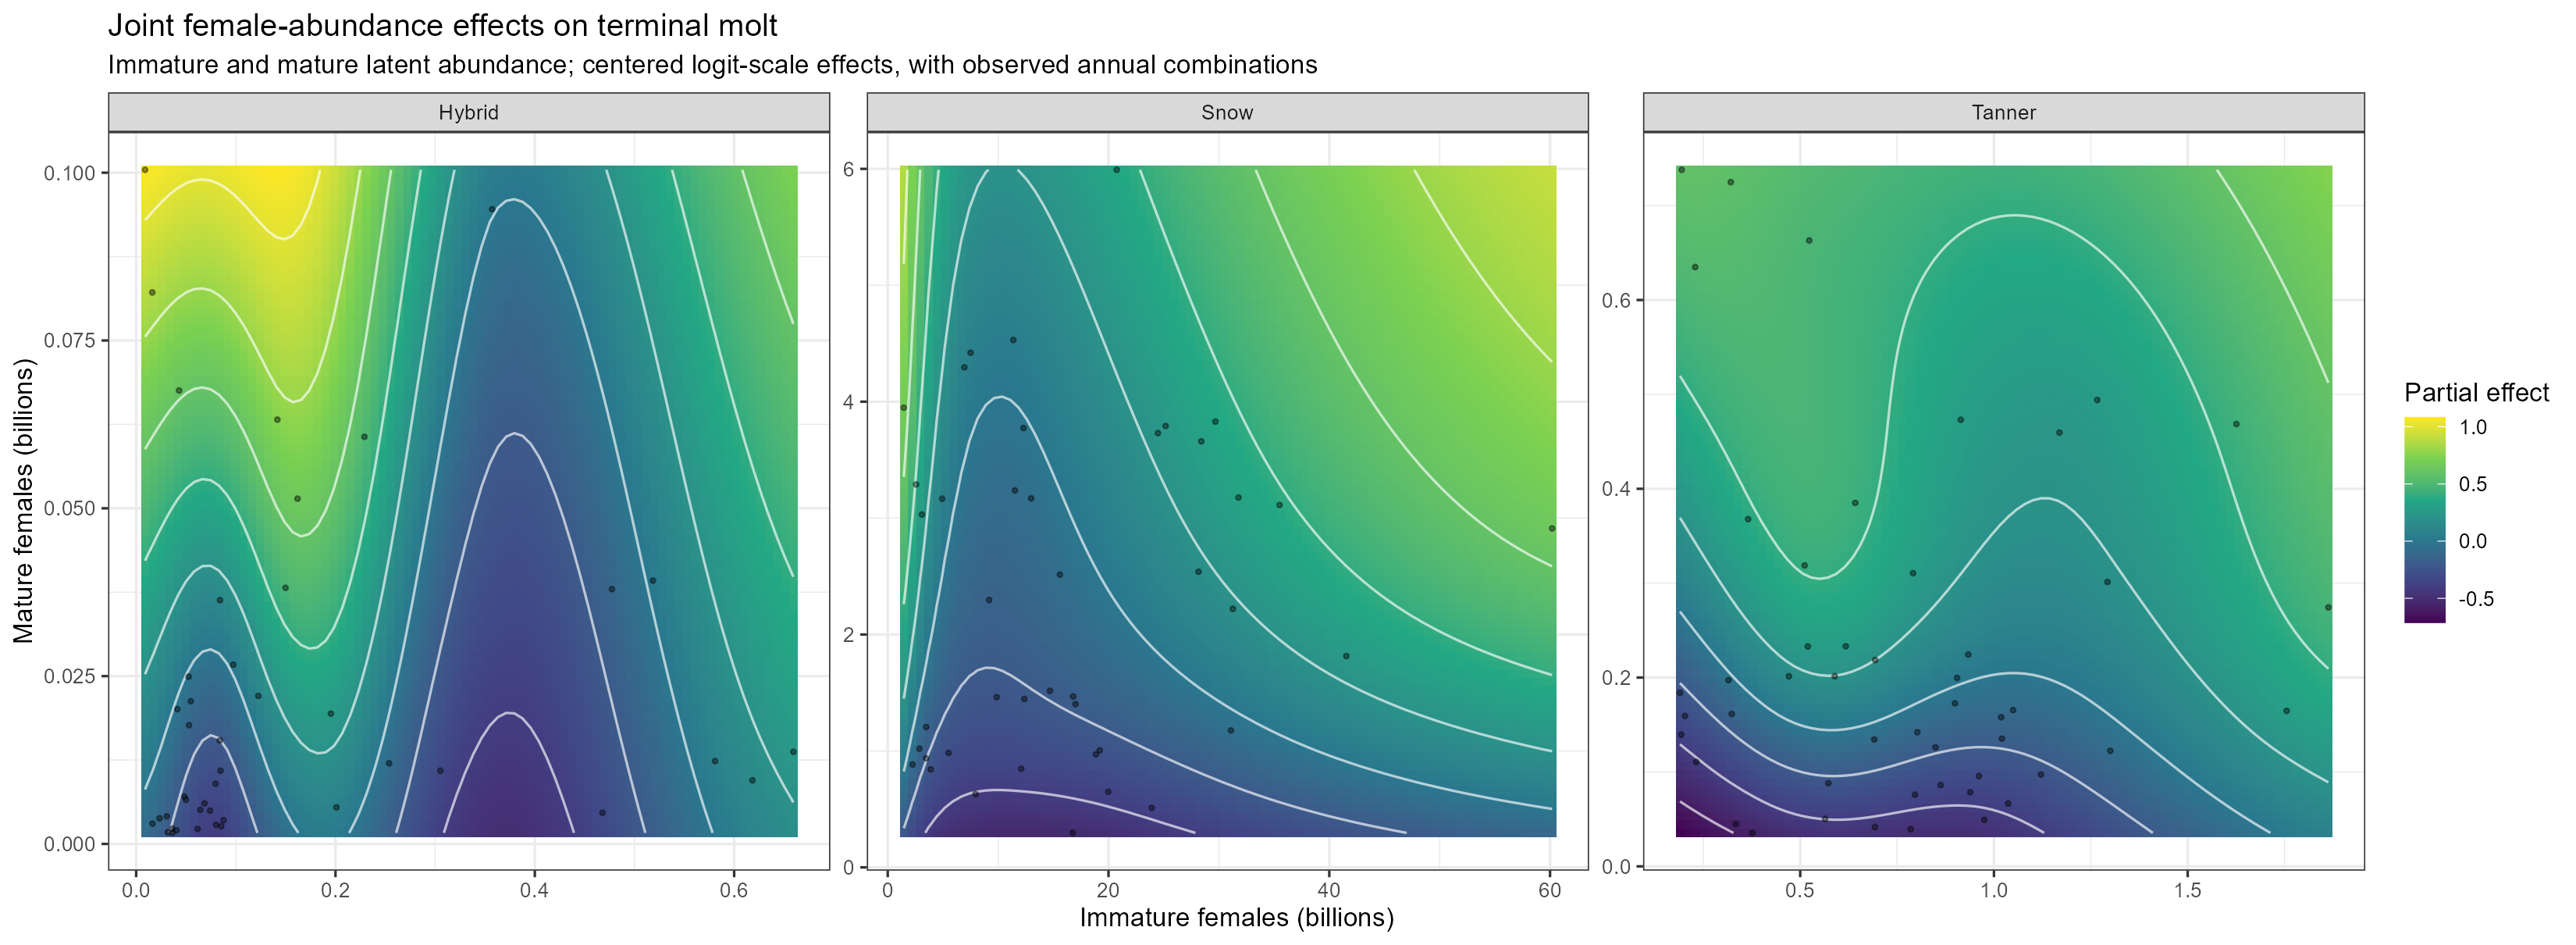

The file beside this chart, header and first rows:
immature_females, mature_females, log_immature_females, log_mature_females, size, temperature, effect, se, species
0.008895, 0.001643, 0.008856, 0.001642, 57.5, 1.717, -0.07686, 0.1709, Hybrid
0.01713, 0.001643, 0.01698, 0.001642, 57.5, 1.717, -0.112, 0.156, Hybrid
0.02536, 0.001643, 0.02505, 0.001642, 57.5, 1.717, -0.1534, 0.1383, Hybrid
0.0336, 0.001643, 0.03305, 0.001642, 57.5, 1.717, -0.2009, 0.1178, Hybrid
0.04183, 0.001643, 0.04098, 0.001642, 57.5, 1.717, -0.2529, 0.09531, Hybrid
0.05007, 0.001643, 0.04885, 0.001642, 57.5, 1.717, -0.3039, 0.075, Hybrid
0.0583, 0.001643, 0.05667, 0.001642, 57.5, 1.717, -0.348, 0.06262, Hybrid
0.06654, 0.001643, 0.06442, 0.001642, 57.5, 1.717, -0.3799, 0.06164, Hybrid
0.07477, 0.001643, 0.07211, 0.001642, 57.5, 1.717, -0.3953, 0.06842, Hybrid
0.08301, 0.001643, 0.07974, 0.001642, 57.5, 1.717, -0.3916, 0.07642, Hybrid
0.09124, 0.001643, 0.08731, 0.001642, 57.5, 1.717, -0.3682, 0.08176, Hybrid
0.09947, 0.001643, 0.09483, 0.001642, 57.5, 1.717, -0.3303, 0.08453, Hybrid
0.1077, 0.001643, 0.1023, 0.001642, 57.5, 1.717, -0.2845, 0.08611, Hybrid
0.1159, 0.001643, 0.1097, 0.001642, 57.5, 1.717, -0.2348, 0.0875, Hybrid
0.1242, 0.001643, 0.1171, 0.001642, 57.5, 1.717, -0.1844, 0.08937, Hybrid
0.1324, 0.001643, 0.1243, 0.001642, 57.5, 1.717, -0.1358, 0.09206, Hybrid
0.1406, 0.001643, 0.1316, 0.001642, 57.5, 1.717, -0.09097, 0.09567, Hybrid
0.1489, 0.001643, 0.1388, 0.001642, 57.5, 1.717, -0.05134, 0.1001, Hybrid
0.1571, 0.001643, 0.1459, 0.001642, 57.5, 1.717, -0.01804, 0.1053, Hybrid
0.1653, 0.001643, 0.153, 0.001642, 57.5, 1.717, 0.008185, 0.1109, Hybrid
0.1736, 0.001643, 0.1601, 0.001642, 57.5, 1.717, 0.02687, 0.1169, Hybrid
0.1818, 0.001643, 0.1671, 0.001642, 57.5, 1.717, 0.0377, 0.1231, Hybrid
0.1901, 0.001643, 0.174, 0.001642, 57.5, 1.717, 0.04033, 0.1295, Hybrid
0.1983, 0.001643, 0.1809, 0.001642, 57.5, 1.717, 0.03438, 0.1358, Hybrid
0.2065, 0.001643, 0.1877, 0.001642, 57.5, 1.717, 0.01937, 0.1418, Hybrid
0.2148, 0.001643, 0.1945, 0.001642, 57.5, 1.717, -0.003344, 0.1477, Hybrid
0.223, 0.001643, 0.2013, 0.001642, 57.5, 1.717, -0.03174, 0.1536, Hybrid
0.2312, 0.001643, 0.208, 0.001642, 57.5, 1.717, -0.06436, 0.1596, Hybrid
0.2395, 0.001643, 0.2147, 0.001642, 57.5, 1.717, -0.1, 0.1655, Hybrid
0.2477, 0.001643, 0.2213, 0.001642, 57.5, 1.717, -0.1377, 0.1712, Hybrid
0.2559, 0.001643, 0.2279, 0.001642, 57.5, 1.717, -0.1765, 0.1763, Hybrid
0.2642, 0.001643, 0.2344, 0.001642, 57.5, 1.717, -0.2155, 0.1806, Hybrid
0.2724, 0.001643, 0.2409, 0.001642, 57.5, 1.717, -0.2541, 0.1842, Hybrid
0.2806, 0.001643, 0.2474, 0.001642, 57.5, 1.717, -0.2915, 0.187, Hybrid
0.2889, 0.001643, 0.2538, 0.001642, 57.5, 1.717, -0.3271, 0.1891, Hybrid
0.2971, 0.001643, 0.2601, 0.001642, 57.5, 1.717, -0.3601, 0.1902, Hybrid
0.3053, 0.001643, 0.2665, 0.001642, 57.5, 1.717, -0.3895, 0.1902, Hybrid
0.3136, 0.001643, 0.2727, 0.001642, 57.5, 1.717, -0.4148, 0.189, Hybrid
0.3218, 0.001643, 0.279, 0.001642, 57.5, 1.717, -0.436, 0.1867, Hybrid
0.33, 0.001643, 0.2852, 0.001642, 57.5, 1.717, -0.4535, 0.1836, Hybrid
0.3383, 0.001643, 0.2914, 0.001642, 57.5, 1.717, -0.4675, 0.1802, Hybrid
0.3465, 0.001643, 0.2975, 0.001642, 57.5, 1.717, -0.4781, 0.1764, Hybrid
0.3547, 0.001643, 0.3036, 0.001642, 57.5, 1.717, -0.4854, 0.1726, Hybrid
0.363, 0.001643, 0.3097, 0.001642, 57.5, 1.717, -0.4895, 0.1688, Hybrid
0.3712, 0.001643, 0.3157, 0.001642, 57.5, 1.717, -0.4906, 0.1653, Hybrid
0.3794, 0.001643, 0.3217, 0.001642, 57.5, 1.717, -0.4886, 0.1621, Hybrid
0.3877, 0.001643, 0.3276, 0.001642, 57.5, 1.717, -0.4839, 0.1594, Hybrid
0.3959, 0.001643, 0.3335, 0.001642, 57.5, 1.717, -0.4764, 0.1571, Hybrid
0.4041, 0.001643, 0.3394, 0.001642, 57.5, 1.717, -0.4665, 0.1554, Hybrid
0.4124, 0.001643, 0.3453, 0.001642, 57.5, 1.717, -0.4542, 0.1542, Hybrid
0.4206, 0.001643, 0.3511, 0.001642, 57.5, 1.717, -0.4398, 0.1535, Hybrid
0.4289, 0.001643, 0.3569, 0.001642, 57.5, 1.717, -0.4234, 0.1533, Hybrid
0.4371, 0.001643, 0.3626, 0.001642, 57.5, 1.717, -0.4053, 0.1533, Hybrid
0.4453, 0.001643, 0.3683, 0.001642, 57.5, 1.717, -0.3856, 0.1535, Hybrid
0.4536, 0.001643, 0.374, 0.001642, 57.5, 1.717, -0.3647, 0.1536, Hybrid
0.4618, 0.001643, 0.3797, 0.001642, 57.5, 1.717, -0.3426, 0.1535, Hybrid
0.47, 0.001643, 0.3853, 0.001642, 57.5, 1.717, -0.3199, 0.1527, Hybrid
0.4783, 0.001643, 0.3909, 0.001642, 57.5, 1.717, -0.2966, 0.151, Hybrid
0.4865, 0.001643, 0.3964, 0.001642, 57.5, 1.717, -0.2729, 0.1487, Hybrid
0.4947, 0.001643, 0.4019, 0.001642, 57.5, 1.717, -0.2486, 0.1458, Hybrid
... 19,140 more rows
